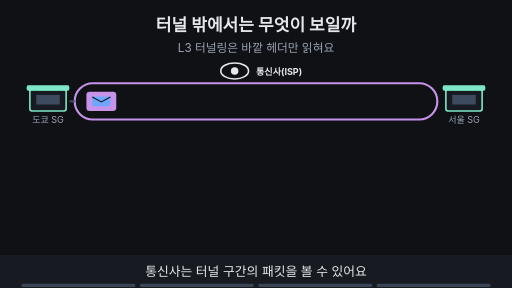
t = 0.00 s
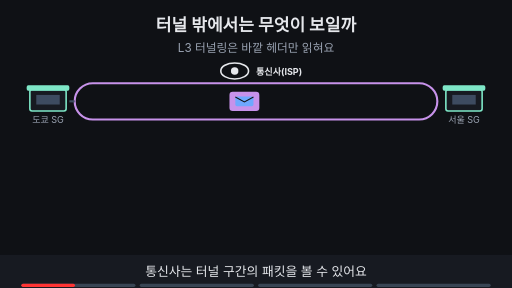
t = 1.88 s
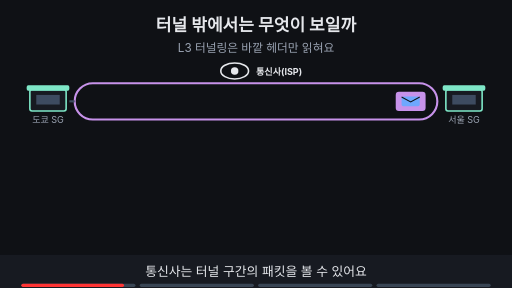
t = 3.60 s
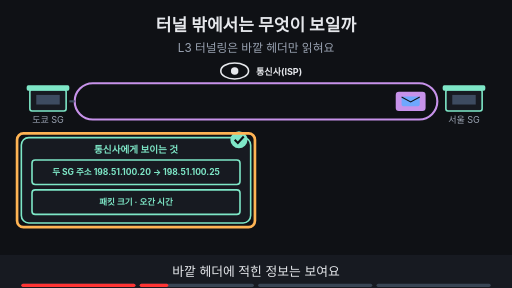
t = 5.00 s
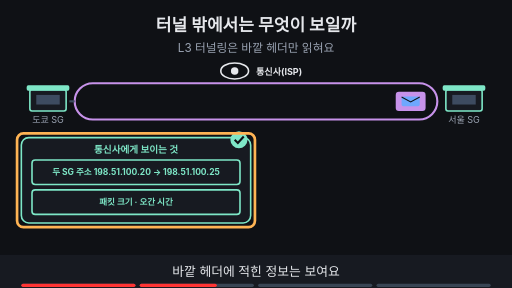
t = 6.70 s
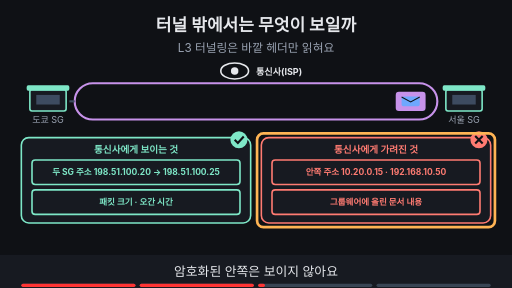
t = 8.24 s

The animated SVG that drew these frames (rendered in a browser with its animation timeline set to each time). Animation: 14 SMIL elements (animate=13,animateTransform=1); frames cover the first 8.24 s, repeats indefinitely.

<svg xmlns="http://www.w3.org/2000/svg" viewBox="0 0 960 540" width="960" height="540" font-family="-apple-system,'Apple SD Gothic Neo','Segoe UI',sans-serif">
<title>터널 밖에서는 무엇이 보일까</title>
<rect width="960" height="540" fill="#0f1115"/>
<text x="480" y="58" text-anchor="middle" font-size="32" font-weight="700" fill="#e6e8ec">터널 밖에서는 무엇이 보일까</text>
<text x="480" y="98" text-anchor="middle" font-size="22" fill="#9aa3b2">L3 터널링은 바깥 헤더만 읽혀요</text>
<rect x="140" y="156" width="680" height="68" rx="34" fill="none" stroke="#c792ea" stroke-width="4"/><line x1="130" y1="190" x2="140" y2="190" stroke="#3d4b60" stroke-width="4"/><ellipse cx="440" cy="133" rx="26" ry="15" fill="#0f1115" stroke="#e6e8ec" stroke-width="3"/><circle cx="440" cy="133" r="7" fill="#e6e8ec"/><text x="480" y="140" text-anchor="start" font-size="17" font-weight="700" fill="#e6e8ec">통신사(ISP)</text><g><g><animateTransform attributeName="transform" type="translate" values="190,190;190,190;770,190;770,190" keyTimes="0.000;0.025;0.225;1.000" dur="16s" repeatCount="indefinite"/><rect x="-28" y="-18" width="56" height="36" rx="6" fill="#c792ea"/><rect x="-17" y="-9" width="34" height="18" rx="3" fill="#6ea8fe"/><path d="M-17 -8 l17 9 l17 -9" fill="none" stroke="#0f1115" stroke-width="2"/></g></g><rect x="56" y="168" width="68" height="40" rx="4" fill="#171a21" stroke="#7ee7c7" stroke-width="3"/><rect x="50" y="160" width="80" height="10" rx="3" fill="#7ee7c7"/><rect x="68" y="178" width="44" height="18" fill="#3d4b60"/><text x="90" y="230" text-anchor="middle" font-size="17" fill="#9aa3b2">도쿄 SG</text><rect x="836" y="168" width="68" height="40" rx="4" fill="#171a21" stroke="#7ee7c7" stroke-width="3"/><rect x="830" y="160" width="80" height="10" rx="3" fill="#7ee7c7"/><rect x="848" y="178" width="44" height="18" fill="#3d4b60"/><text x="870" y="230" text-anchor="middle" font-size="17" fill="#9aa3b2">서울 SG</text><g opacity="0"><animate attributeName="opacity" values="0;0;1;1" keyTimes="0;0.250;0.265;1" dur="16s" repeatCount="indefinite"/><rect x="40" y="258" width="430" height="160" rx="14" fill="#171a21" stroke="#7ee7c7" stroke-width="3"/><text x="255" y="286" text-anchor="middle" font-size="18" font-weight="700" fill="#7ee7c7">통신사에게 보이는 것</text><rect x="60" y="300" width="390" height="46" rx="6" fill="#171a21" stroke="#7ee7c7" stroke-width="3"/><text x="255.0" y="328.76" text-anchor="middle" font-size="16" font-weight="700" fill="#7ee7c7">두 SG 주소 198.51.100.20 → 198.51.100.25</text><rect x="60" y="356" width="390" height="46" rx="6" fill="#171a21" stroke="#7ee7c7" stroke-width="3"/><text x="255.0" y="384.76" text-anchor="middle" font-size="16" font-weight="700" fill="#7ee7c7">패킷 크기 · 오간 시간</text><circle cx="448" cy="262" r="16" fill="#7ee7c7"/><path d="M440 262 l6 6 l11 -12" fill="none" stroke="#0f1115" stroke-width="4"/></g><g opacity="0"><animate attributeName="opacity" values="0;0;1;1;0;0" keyTimes="0;0.250;0.265;0.485;0.500;1" dur="16s" repeatCount="indefinite"/><rect x="32" y="250" width="446" height="176" rx="12" fill="none" stroke="#ffb454" stroke-width="5"/></g><g opacity="0"><animate attributeName="opacity" values="0;0;1;1" keyTimes="0;0.500;0.515;1" dur="16s" repeatCount="indefinite"/><rect x="490" y="258" width="430" height="160" rx="14" fill="#171a21" stroke="#ff7b72" stroke-width="3"/><text x="705" y="286" text-anchor="middle" font-size="18" font-weight="700" fill="#ff7b72">통신사에게 가려진 것</text><rect x="510" y="300" width="390" height="46" rx="6" fill="#171a21" stroke="#ff7b72" stroke-width="3"/><text x="705.0" y="328.76" text-anchor="middle" font-size="16" font-weight="700" fill="#ff7b72">안쪽 주소 10.20.0.15 · 192.168.10.50</text><rect x="510" y="356" width="390" height="46" rx="6" fill="#171a21" stroke="#ff7b72" stroke-width="3"/><text x="705.0" y="384.76" text-anchor="middle" font-size="16" font-weight="700" fill="#ff7b72">그룹웨어에 올린 문서 내용</text><circle cx="898" cy="262" r="16" fill="#ff7b72"/><path d="M891 255 l14 14 M905 255 l-14 14" stroke="#0f1115" stroke-width="4"/></g><g opacity="0"><animate attributeName="opacity" values="0;0;1;1;0;0" keyTimes="0;0.500;0.515;0.735;0.750;1" dur="16s" repeatCount="indefinite"/><rect x="482" y="250" width="446" height="176" rx="12" fill="none" stroke="#ffb454" stroke-width="5"/></g><g opacity="0"><animate attributeName="opacity" values="0;0;1;1" keyTimes="0;0.750;0.765;1" dur="16s" repeatCount="indefinite"/><rect x="331" y="434" width="298" height="33" rx="16" fill="#7ee7c7" stroke="#7ee7c7" stroke-width="2"/><text x="480" y="456.12" text-anchor="middle" font-size="17" font-weight="700" fill="#0f1115">내용은 가려져도 통신 사실은 보여요</text></g>
<rect x="0" y="478" width="960" height="62" fill="#171a21"/>
<g opacity="1"><animate attributeName="opacity" values="1;1;0;0" keyTimes="0;0.235;0.250;1" dur="16s" repeatCount="indefinite"/><text x="480" y="518" text-anchor="middle" font-size="24" fill="#e6e8ec">통신사는 터널 구간의 패킷을 볼 수 있어요</text></g>
<g opacity="0"><animate attributeName="opacity" values="0;0;1;1;0;0" keyTimes="0;0.250;0.265;0.485;0.500;1" dur="16s" repeatCount="indefinite"/><text x="480" y="518" text-anchor="middle" font-size="24" fill="#e6e8ec">바깥 헤더에 적힌 정보는 보여요</text></g>
<g opacity="0"><animate attributeName="opacity" values="0;0;1;1;0;0" keyTimes="0;0.500;0.515;0.735;0.750;1" dur="16s" repeatCount="indefinite"/><text x="480" y="518" text-anchor="middle" font-size="24" fill="#e6e8ec">암호화된 안쪽은 보이지 않아요</text></g>
<g opacity="0"><animate attributeName="opacity" values="0;0;1;1" keyTimes="0;0.750;0.765;1" dur="16s" repeatCount="indefinite"/><text x="480" y="518" text-anchor="middle" font-size="24" fill="#e6e8ec">통신이 있다는 사실까지 숨겨지진 않아요</text></g>

<g aria-label="재생 진행 막대" data-stage-count="4"><g class="progress-segment" data-stage="1"><rect x="40" y="532" width="214" height="6" rx="3" fill="#394554"/><rect x="40" y="532" width="0" height="6" rx="3" fill="#ff3434"><animate attributeName="width" values="0;214;214" keyTimes="0;0.250000;1" dur="16s" repeatCount="indefinite"/></rect></g><g class="progress-segment" data-stage="2"><rect x="262" y="532" width="214" height="6" rx="3" fill="#394554"/><rect x="262" y="532" width="0" height="6" rx="3" fill="#ff3434"><animate attributeName="width" values="0;0;214;214" keyTimes="0;0.250000;0.500000;1" dur="16s" repeatCount="indefinite"/></rect></g><g class="progress-segment" data-stage="3"><rect x="484" y="532" width="214" height="6" rx="3" fill="#394554"/><rect x="484" y="532" width="0" height="6" rx="3" fill="#ff3434"><animate attributeName="width" values="0;0;214;214" keyTimes="0;0.500000;0.750000;1" dur="16s" repeatCount="indefinite"/></rect></g><g class="progress-segment" data-stage="4"><rect x="706" y="532" width="214" height="6" rx="3" fill="#394554"/><rect x="706" y="532" width="0" height="6" rx="3" fill="#ff3434"><animate attributeName="width" values="0;0;214" keyTimes="0;0.750000;1" dur="16s" repeatCount="indefinite"/></rect></g></g></svg>
